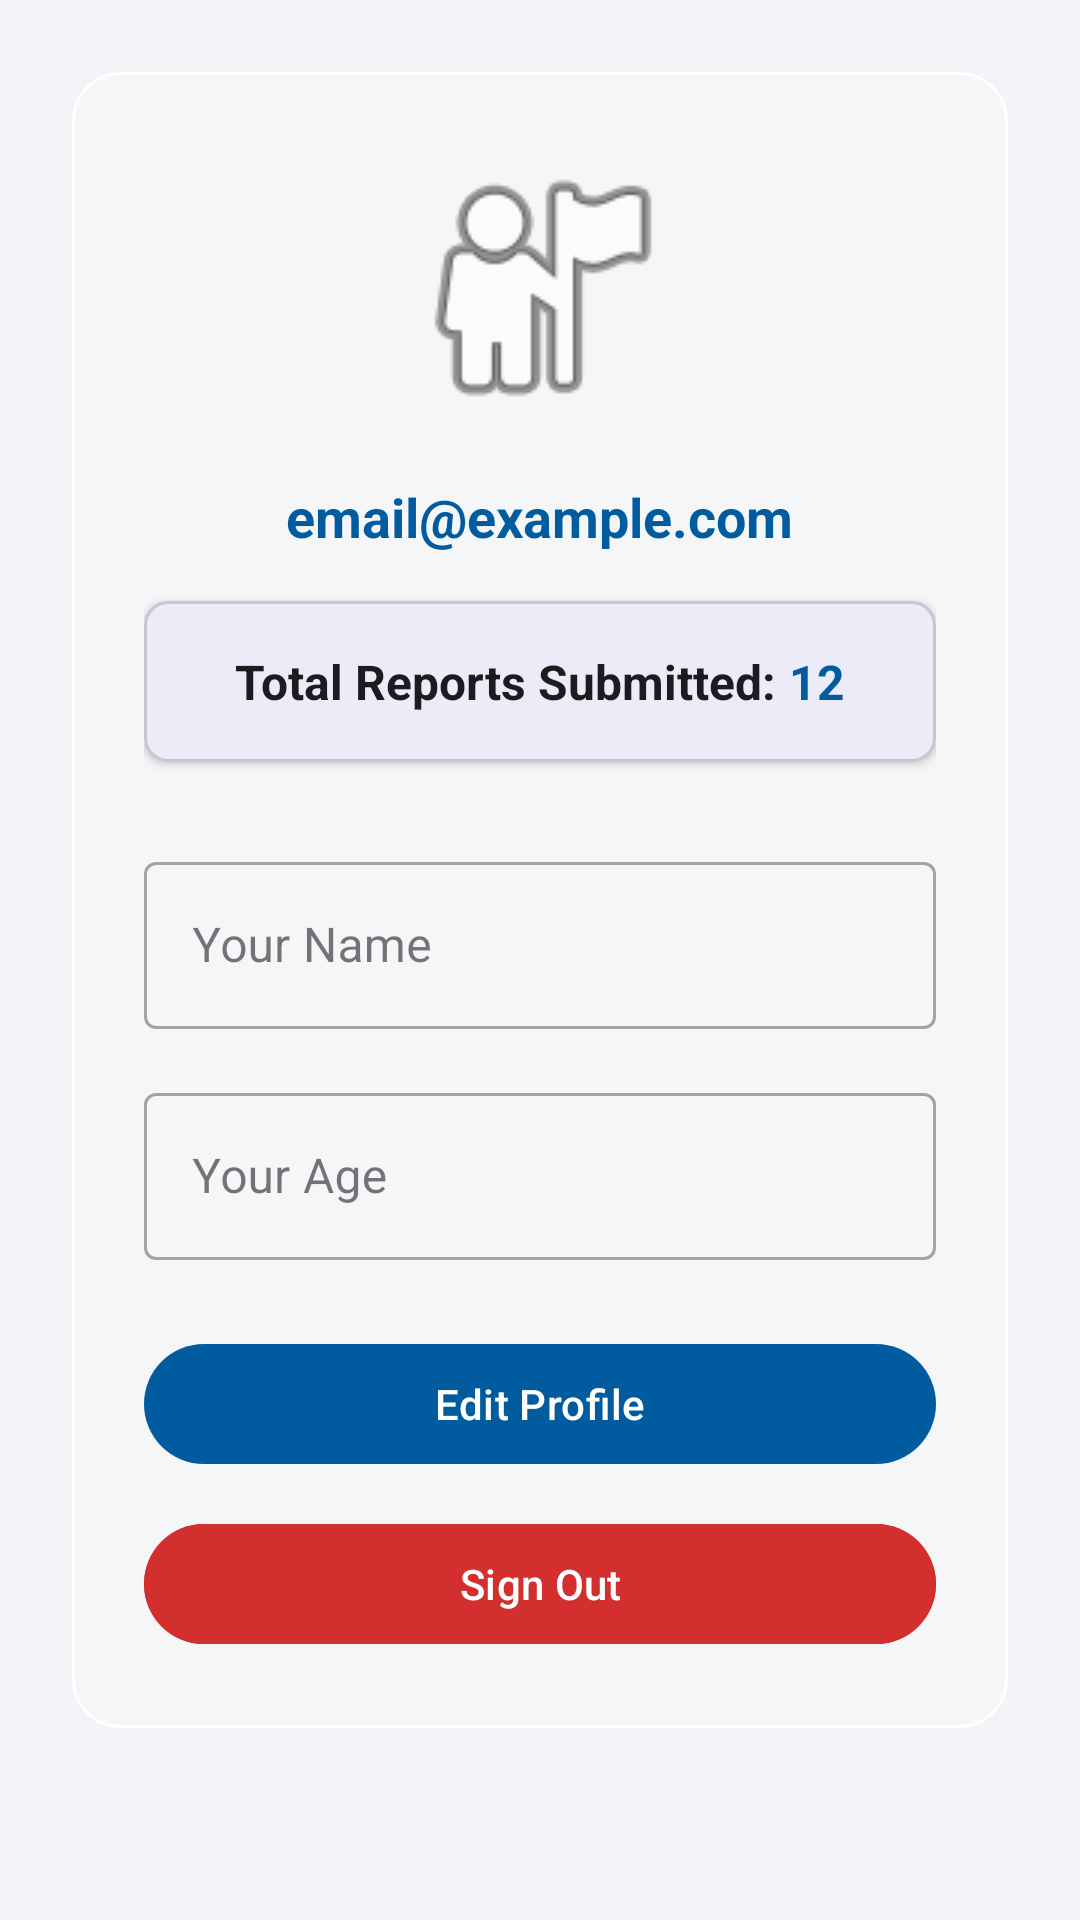

This screen was rendered from an Android layout file. Write that file and the resources it references.
<!-- AndroidManifest.xml: application theme Theme.MyApplication -->
<!-- res/layout/fragment_account.xml -->
<?xml version="1.0" encoding="utf-8"?>
<androidx.constraintlayout.widget.ConstraintLayout
    xmlns:android="http://schemas.android.com/apk/res/android"
    xmlns:app="http://schemas.android.com/apk/res-auto"
    android:layout_width="match_parent"
    android:layout_height="match_parent"
    android:background="@color/background_gray">

    <ScrollView
        android:layout_width="match_parent"
        android:layout_height="0dp"
        app:layout_constraintTop_toTopOf="parent"
        app:layout_constraintBottom_toBottomOf="parent">

        <com.google.android.material.card.MaterialCardView
            android:layout_width="match_parent"
            android:layout_height="wrap_content"
            android:layout_margin="24dp"
            app:cardCornerRadius="16dp"
            app:cardBackgroundColor="#20FFFFFF"
            app:strokeColor="#FFFFFF"
            app:strokeWidth="1dp"
            app:cardElevation="0dp">

        <LinearLayout
            android:layout_width="match_parent"
            android:layout_height="wrap_content"
            android:orientation="vertical"
            android:padding="24dp"
            android:gravity="center_horizontal">

            
            <ImageView
                android:layout_width="96dp"
                android:layout_height="96dp"
                android:src="@android:drawable/ic_menu_myplaces"
                android:layout_marginBottom="16dp"/>

            
            <TextView
                android:id="@+id/tv_account_email"
                android:layout_width="wrap_content"
                android:layout_height="wrap_content"
                android:textSize="18sp"
                android:textStyle="bold"
                android:textColor="@color/primary_blue"
                android:layout_marginBottom="16dp"
                android:text="email@example.com"/>

            <com.google.android.material.card.MaterialCardView
                android:layout_width="match_parent"
                android:layout_height="wrap_content"
                android:layout_marginBottom="28dp"
                app:cardCornerRadius="8dp"
                app:cardElevation="2dp"
                app:cardBackgroundColor="?attr/colorSurface">

                <LinearLayout
                    android:layout_width="match_parent"
                    android:layout_height="wrap_content"
                    android:orientation="horizontal"
                    android:padding="16dp"
                    android:gravity="center">

                    <TextView
                        android:layout_width="wrap_content"
                        android:layout_height="wrap_content"
                        android:text="Total Reports Submitted: "
                        android:textSize="16sp"
                        android:textStyle="bold"
                        android:textColor="?attr/colorOnSurface"/>

                    <TextView
                        android:layout_width="wrap_content"
                        android:layout_height="wrap_content"
                        android:text="12"
                        android:textSize="16sp"
                        android:textStyle="bold"
                        android:textColor="@color/primary_blue"/>
                </LinearLayout>

            </com.google.android.material.card.MaterialCardView>

            
            <com.google.android.material.textfield.TextInputLayout
                style="@style/Widget.MaterialComponents.TextInputLayout.OutlinedBox"
                android:layout_width="match_parent"
                android:layout_height="wrap_content"
                android:layout_marginBottom="16dp"
                android:hint="@string/hint_your_name">

                <com.google.android.material.textfield.TextInputEditText
                    android:id="@+id/et_account_name"
                    android:layout_width="match_parent"
                    android:layout_height="wrap_content"
                    android:inputType="textPersonName"
                    android:enabled="false"/>
            </com.google.android.material.textfield.TextInputLayout>

            
            <com.google.android.material.textfield.TextInputLayout
                style="@style/Widget.MaterialComponents.TextInputLayout.OutlinedBox"
                android:layout_width="match_parent"
                android:layout_height="wrap_content"
                android:layout_marginBottom="24dp"
                android:hint="@string/hint_your_age">

                <com.google.android.material.textfield.TextInputEditText
                    android:id="@+id/et_account_age"
                    android:layout_width="match_parent"
                    android:layout_height="wrap_content"
                    android:inputType="number"
                    android:enabled="false"/>
            </com.google.android.material.textfield.TextInputLayout>

            
            <com.google.android.material.button.MaterialButton
                android:id="@+id/btn_save_profile"
                android:layout_width="match_parent"
                android:layout_height="wrap_content"
                android:layout_marginBottom="12dp"
                android:text="@string/btn_edit_profile"/>

            
            <com.google.android.material.button.MaterialButton
                android:id="@+id/btn_logout"
                android:layout_width="match_parent"
                android:layout_height="wrap_content"
                android:text="@string/btn_sign_out"
                android:backgroundTint="#D32F2F"/>

        </LinearLayout>
        </com.google.android.material.card.MaterialCardView>
    </ScrollView>
</androidx.constraintlayout.widget.ConstraintLayout>
<!-- resources referenced by this layout -->
<resources>
  <color name="background_gray">#F2F4F7</color>
  <color name="primary_blue">#005B9F</color>
  <string name="btn_edit_profile">Edit Profile</string>
  <string name="btn_sign_out">Sign Out</string>
  <string name="hint_your_age">Your Age</string>
  <string name="hint_your_name">Your Name</string>
  <style name="Theme.MyApplication" parent="Base.Theme.MyApplication" />
  <style name="Base.Theme.MyApplication" parent="Theme.Material3.DayNight.NoActionBar">
          <item name="colorPrimary">@color/primary_blue</item>
          <item name="colorSecondary">@color/secondary_orange</item>
      </style>
  <color name="secondary_orange">#FF8F00</color>
</resources>
